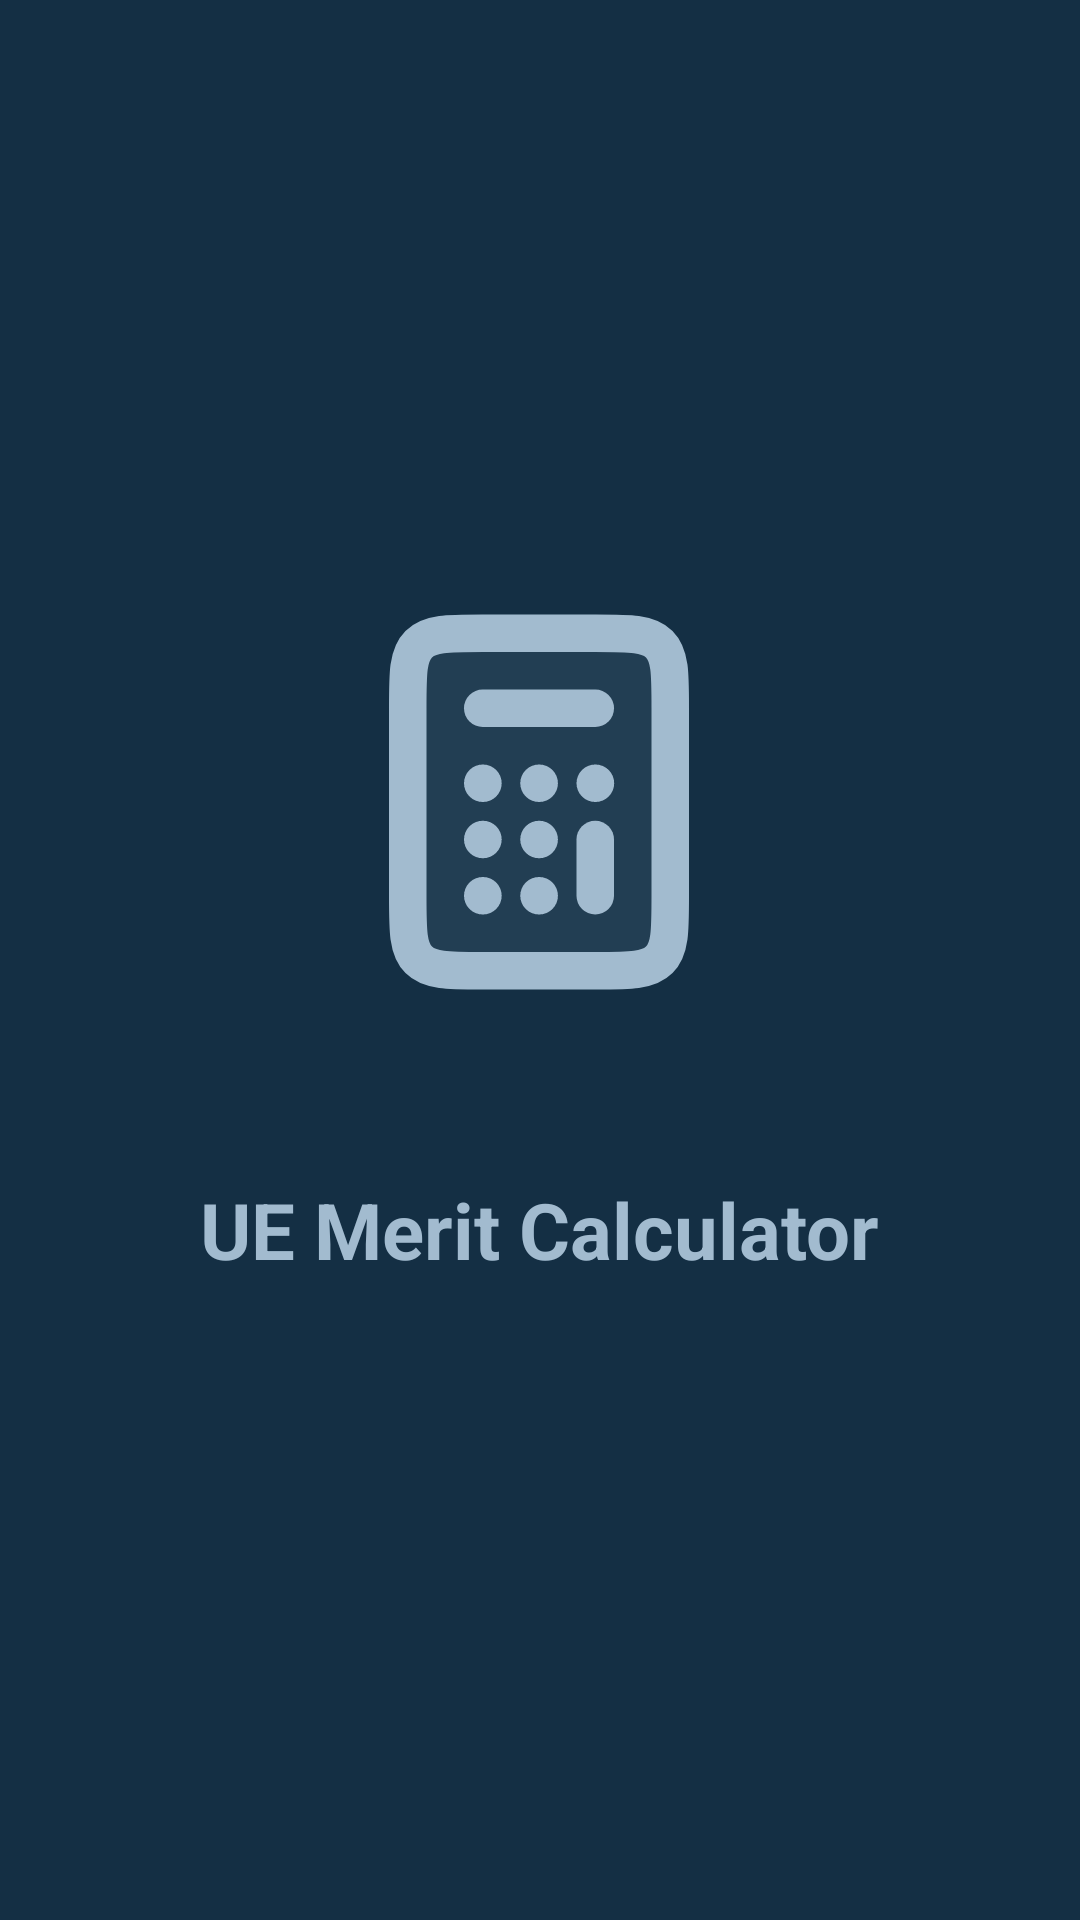

Android layout source for this screen:
<!-- AndroidManifest.xml: application theme Theme.UeMeritCalculator -->
<!-- res/layout/activity_splash.xml -->
<?xml version="1.0" encoding="utf-8"?>
<ScrollView xmlns:android="http://schemas.android.com/apk/res/android"
    xmlns:app="http://schemas.android.com/apk/res-auto"
    xmlns:tools="http://schemas.android.com/tools"
    android:layout_width="match_parent"
    android:layout_height="match_parent"
    android:background="@color/app_color"
    android:fillViewport="true">

    <RelativeLayout
        android:id="@+id/main"
        android:layout_width="match_parent"
        android:layout_height="match_parent"
        android:background="@color/app_color"
        tools:ignore="ScrollViewSize">

        <LinearLayout
            android:id="@+id/wellnessVetIconLayout"
            android:layout_width="wrap_content"
            android:layout_height="wrap_content"
            android:layout_centerInParent="true"
            android:gravity="center"
            android:orientation="vertical"
            tools:ignore="UseCompoundDrawables,UselessParent">

            <ImageView
                android:id="@+id/image"
                android:layout_width="150dp"
                android:layout_height="150dp"
                android:src="@drawable/calculate"
                android:text="Hello World!"
                app:tint="@color/light_app_color" />

            <TextView
                android:layout_width="wrap_content"
                android:layout_height="wrap_content"
                android:layout_marginTop="50dp"
                android:layout_marginBottom="20dp"
                android:text="@string/app_name"
                android:textColor="@color/light_app_color"
                android:textSize="26sp"
                android:textStyle="bold" />

        </LinearLayout>
    </RelativeLayout>
</ScrollView>
<!-- resources referenced by this layout -->
<resources>
  <color name="app_color">#142f44</color>
  <color name="light_app_color">#a2bbcf</color>
  <!-- drawable calculate: vector/xml drawable (drawable, 2687 chars, omitted) -->
  <string name="app_name">UE Merit Calculator</string>
  <style name="Theme.UeMeritCalculator" parent="Base.Theme.UeMeritCalculator" />
  <style name="Base.Theme.UeMeritCalculator" parent="Theme.Material3.DayNight.NoActionBar">
          
          <item name="colorPrimary">@color/app_color</item>
          <item name="android:windowDisablePreview">true</item>
      </style>
</resources>
